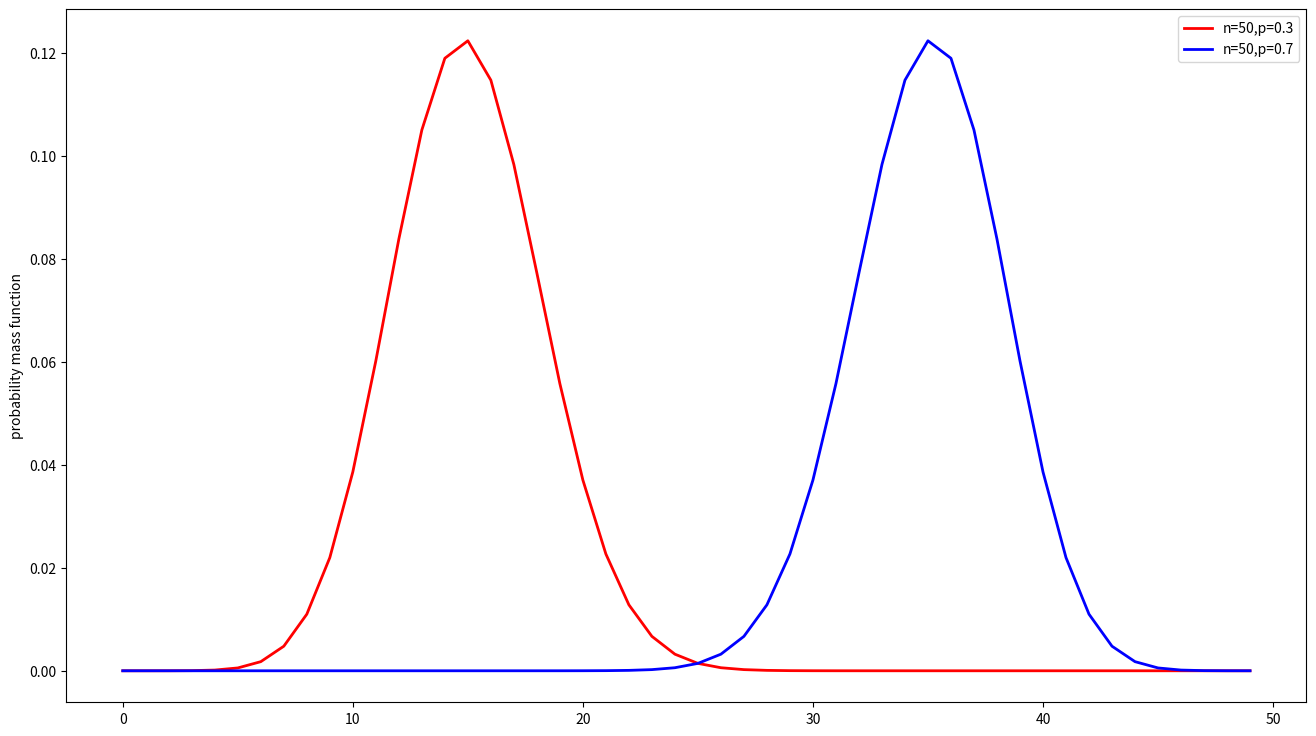

Here is the Python script that generated this plot: (Note: this script raises an exception after producing the figure.)
# _*_ coding: utf-8 _*_
"""
 @Time : 2020/7/24 11:25 
 @Author : yls 
 @Version：V 0.1
 @File : b_scipy.py
 @desc : SciPy基于Python，是用于数学计算的工具包。
        详情参考：https://www.scipy.org/
 """
from scipy.stats import norm, uniform, binom
import numpy as np
import matplotlib.pyplot as plt
from functools import wraps


def scipy_fun():
    print()


def my_plot(label0=None, label1=None,
            ylabel='probability density function', fn=None):
    """
    绘图装饰器，带有四个参数，分别表示：legend 的 2 类说明文字、y 轴 label、保存的 PNG 文件名称
    Args:
        label0: legend 的 2 类说明文字
        label1: legend 的 2 类说明文字
        ylabel: y 轴 label
        fn: 保存的 PNG 文件名称

    Returns:

    """

    def decorate(f):
        @wraps(f)
        def myplot():
            fig = plt.figure(figsize=(16, 9))
            ax = fig.add_subplot(111)
            x, y, y1 = f()
            ax.plot(x, y, linewidth=2, c='r', label=label0)
            ax.plot(x, y1, linewidth=2, c='b', label=label1)
            ax.legend()
            plt.ylabel(ylabel)
            # plt.show()
            plt.savefig('./img/%s' % (fn,))
            plt.close()

        return myplot

    return decorate


@my_plot(label0='b-a=1.0', label1='b-a=2.0', fn='uniform.png')
def unif():
    """
    均匀分布函数
    """
    x = np.arange(-0.01, 2.01, 0.01)
    y = uniform.pdf(x, loc=0.0, scale=1.0)
    y1 = uniform.pdf(x, loc=0.0, scale=2.0)
    return x, y, y1


@my_plot(label0='n=50,p=0.3', label1='n=50,p=0.7',
         fn='binom.png', ylabel='probability mass function')
def bino():
    """
    二项分布概率密度图
    """
    x = np.arange(50)
    n, p, p1 = 50, 0.3, 0.7
    y = binom.pmf(x, n=n, p=p)
    y1 = binom.pmf(x, n=n, p=p1)
    return x, y, y1


if __name__ == '__main__':
    # 数学计算的包
    # scipy_fun()

    # 均匀分布函数
    # unif()

    # 二项分布
    bino()
    pass
